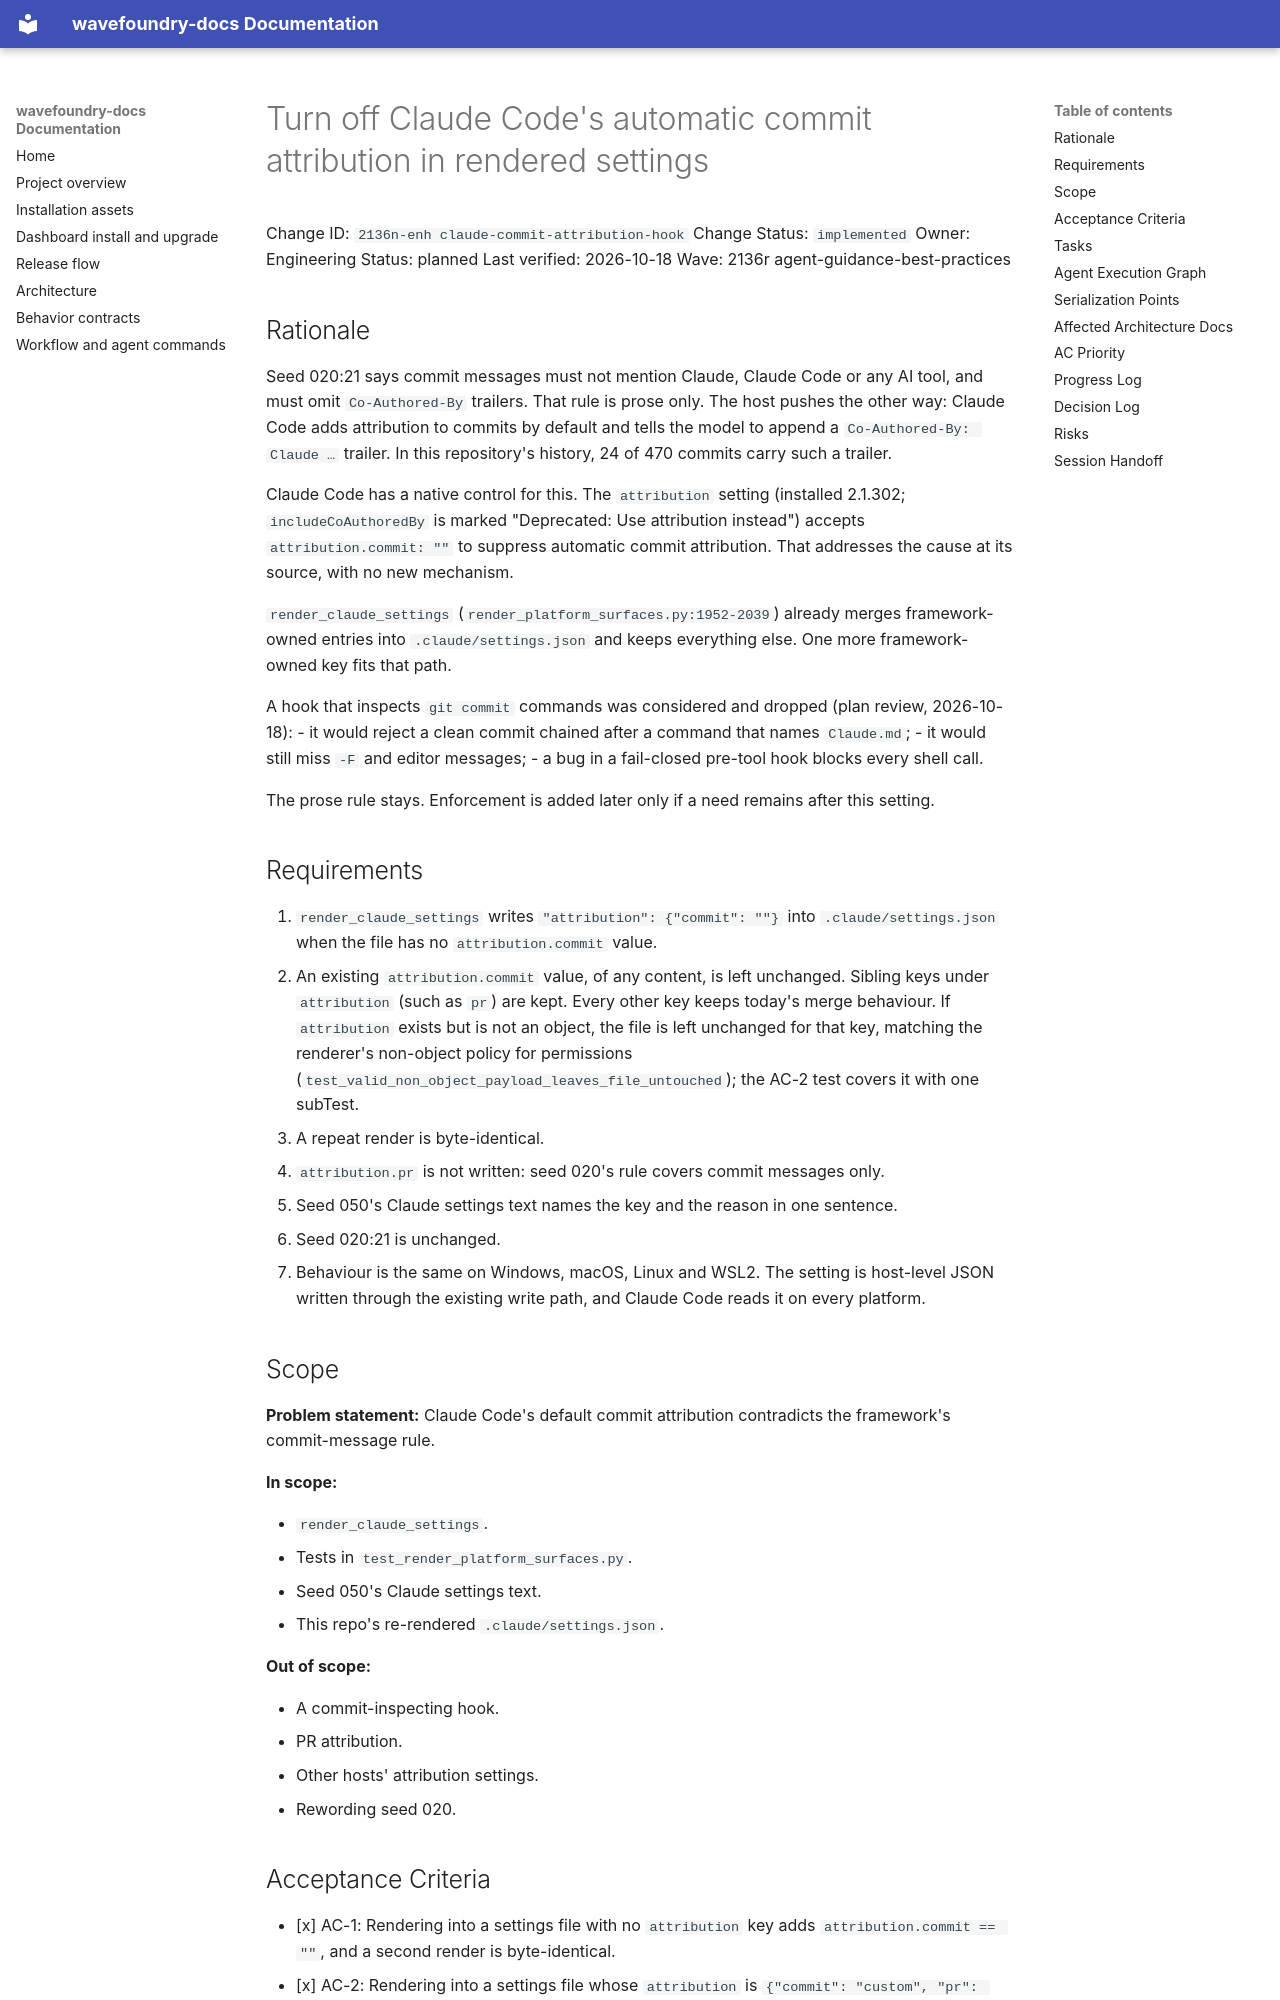

repository: coryhacking/wavefoundry · page: waves/2136r agent-guidance-best-practices/2136n-enh claude-commit-attribution-hook/index.html · generator: mkdocs

# Turn off Claude Code's automatic commit attribution in rendered settings

Change ID: `2136n-enh claude-commit-attribution-hook`
Change Status: `implemented`
Owner: Engineering
Status: planned
Last verified: 2026-10-18
Wave: 2136r agent-guidance-best-practices

## Rationale

Seed 020:21 says commit messages must not mention Claude, Claude Code or any AI tool, and must omit `Co-Authored-By` trailers. That rule is prose only. The host pushes the other way: Claude Code adds attribution to commits by default and tells the model to append a `Co-Authored-By: Claude …` trailer. In this repository's history, 24 of 470 commits carry such a trailer.

Claude Code has a native control for this. The `attribution` setting (installed 2.1.302; `includeCoAuthoredBy` is marked "Deprecated: Use attribution instead") accepts `attribution.commit: ""` to suppress automatic commit attribution. That addresses the cause at its source, with no new mechanism.

`render_claude_settings` (`render_platform_surfaces.py:1952-2039`) already merges framework-owned entries into `.claude/settings.json` and keeps everything else. One more framework-owned key fits that path.

A hook that inspects `git commit` commands was considered and dropped (plan review, 2026-10-18):
- it would reject a clean commit chained after a command that names `Claude.md`;
- it would still miss `-F` and editor messages;
- a bug in a fail-closed pre-tool hook blocks every shell call.

The prose rule stays. Enforcement is added later only if a need remains after this setting.

## Requirements

1. `render_claude_settings` writes `"attribution": {"commit": ""}` into `.claude/settings.json` when the file has no `attribution.commit` value.
2. An existing `attribution.commit` value, of any content, is left unchanged. Sibling keys under `attribution` (such as `pr`) are kept. Every other key keeps today's merge behaviour. If `attribution` exists but is not an object, the file is left unchanged for that key, matching the renderer's non-object policy for permissions (`test_valid_non_object_payload_leaves_file_untouched`); the AC-2 test covers it with one subTest.
3. A repeat render is byte-identical.
4. `attribution.pr` is not written: seed 020's rule covers commit messages only.
5. Seed 050's Claude settings text names the key and the reason in one sentence.
6. Seed 020:21 is unchanged.
7. Behaviour is the same on Windows, macOS, Linux and WSL2. The setting is host-level JSON written through the existing write path, and Claude Code reads it on every platform.

## Scope

**Problem statement:** Claude Code's default commit attribution contradicts the framework's commit-message rule.

**In scope:**

- `render_claude_settings`.
- Tests in `test_render_platform_surfaces.py`.
- Seed 050's Claude settings text.
- This repo's re-rendered `.claude/settings.json`.

**Out of scope:**

- A commit-inspecting hook.
- PR attribution.
- Other hosts' attribution settings.
- Rewording seed 020.
